Run: headless pygame with SDL's dummy video driver; simulated clock (each Clock.tick advances the game by its frame time, no real sleeping); random seed 0; keys injected as events and as key.get_pressed() state; mouse plan: one left click at the window centre at the start of phase 2, then a move to the lower-right quarter at the start of phase 3.
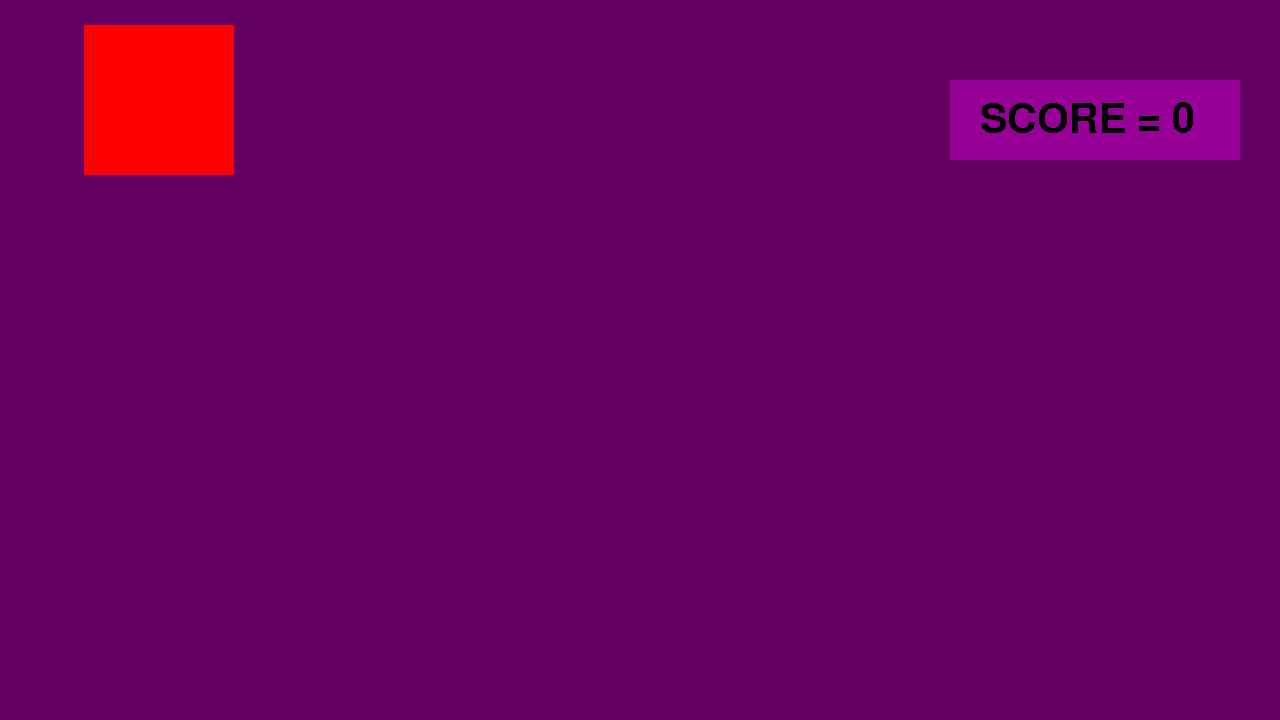
Frame 1 of 4 · flips 1–60 · no input
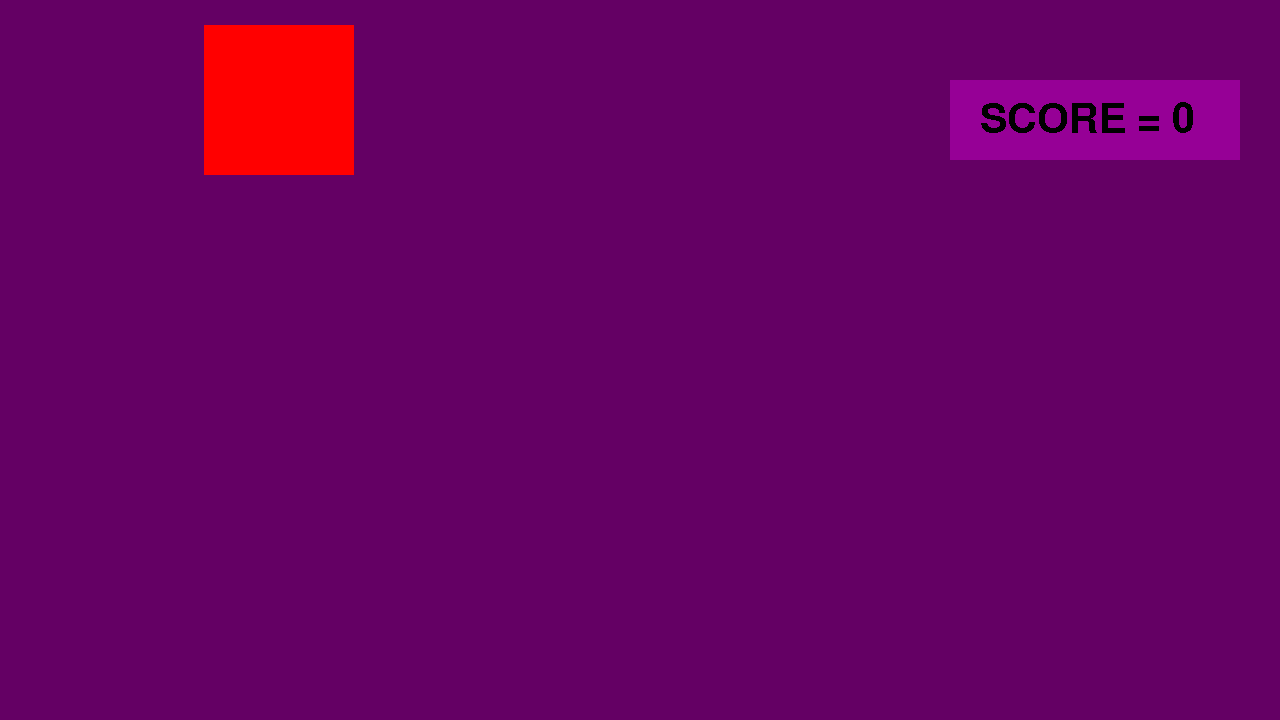
Frame 2 of 4 · flips 61–180 · clicked the window centre · tapped SPACE, RETURN · held RIGHT (→), D
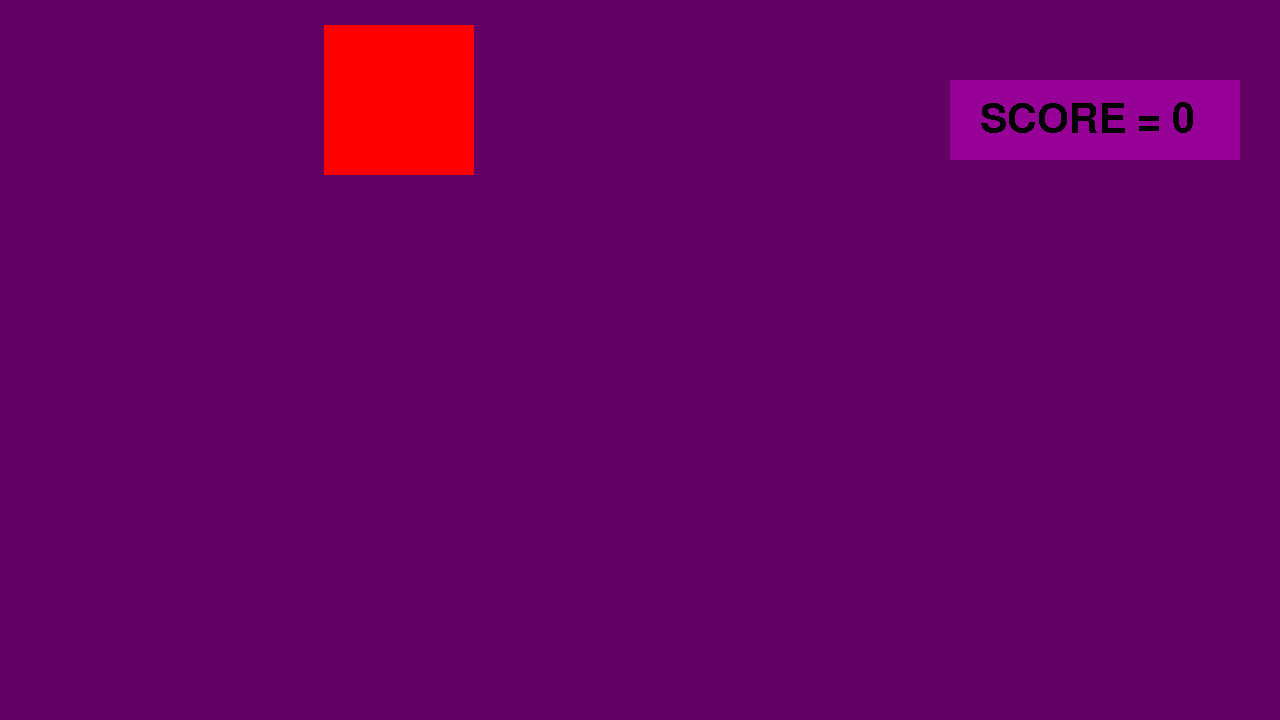
Frame 3 of 4 · flips 181–300 · moved the mouse to the lower-right quarter · held DOWN (↓), S
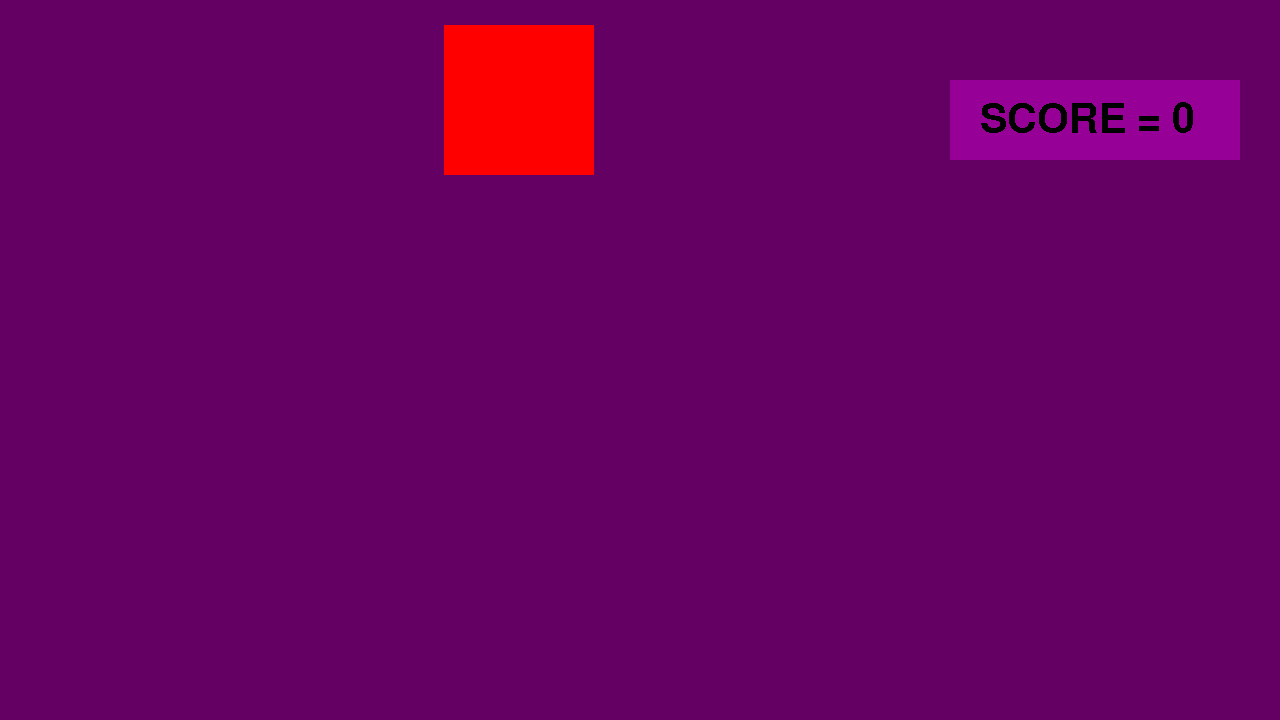
Frame 4 of 4 · flips 301–420 · held LEFT (←), A, UP (↑), W

The pygame program that drew these frames:

import pygame
#Initial template from https://www.pygame.org/docs/tut/newbieguide.html
#Author: Simon Goater Dec 2024
#Copying without attribution not permitted.
#My first pygame project. To run...
#sudo apt install python3-pygame
#python3 dumb.py
pygame.init()
my_font = pygame.font.SysFont('Comic Sans MS', 60)
screen_width = 1280
screen_height = 720
screen = pygame.display.set_mode((screen_width, screen_height))

clock = pygame.time.Clock()

l,t,w,h = 25,25,150,150
rectm = pygame.Rect(l,t,w,h)
rects = pygame.Rect(screen_width-330,80,290,80)
rectm_colours = [(255,0,0), (0,255,0), (0,0,255), (0,255,255), (127,80,80), (55,80,127)]
colourno = 0
maxcolourno = 0
rectm_xdir = [1,0,-1,0]
rectm_ydir = [0,1,0,-1]
rectm_colour = 0
rectm_dir = 0
rectm_speed = 1

while True:
    # Process player inputs.
    for event in pygame.event.get():
        if event.type == pygame.QUIT:
            pygame.quit()
            raise SystemExit
        if event.type == pygame.MOUSEBUTTONDOWN:
            if(rectm.collidepoint(pygame.mouse.get_pos())):
              rectm_colour = (1 + rectm_colour) % len(rectm_colours)
              rectm_dir = (1 + rectm_dir) % 4
              rectm_speed += 1
              colourno += 1
              if (colourno > maxcolourno):
                maxcolourno = colourno

    # Do logical updates here.
    # ...

    screen.fill((100,0,100))  # Fill the display with a solid color

    # Render the graphics here.
    pygame.draw.rect(screen, (150,0,150), rects)
    text_surface = my_font.render(f"SCORE = {maxcolourno}", False, (0, 0, 0))
    screen.blit(text_surface, (screen_width - 300,100))
    pygame.draw.rect(screen, rectm_colours[rectm_colour], rectm)
    # ...

    pygame.display.flip()  # Refresh on-screen display
    clock.tick(60)         # wait until next frame (at 60 FPS)
    rectm.move_ip(rectm_speed*rectm_xdir[rectm_dir], rectm_speed*rectm_ydir[rectm_dir])
    if (rectm.x + w < 0) or (rectm.x > screen_width) or (rectm.y > screen_height) or (rectm.y + h < 0):
      if (w > 50):
        w -= 5
      if (h > 50):
        h -= 5
      del rectm  
      rectm = pygame.Rect(l,t,w,h)
      rectm_colour = 0
      rectm_dir = 0
      rectm_speed = 1
      colourno = 0
      
